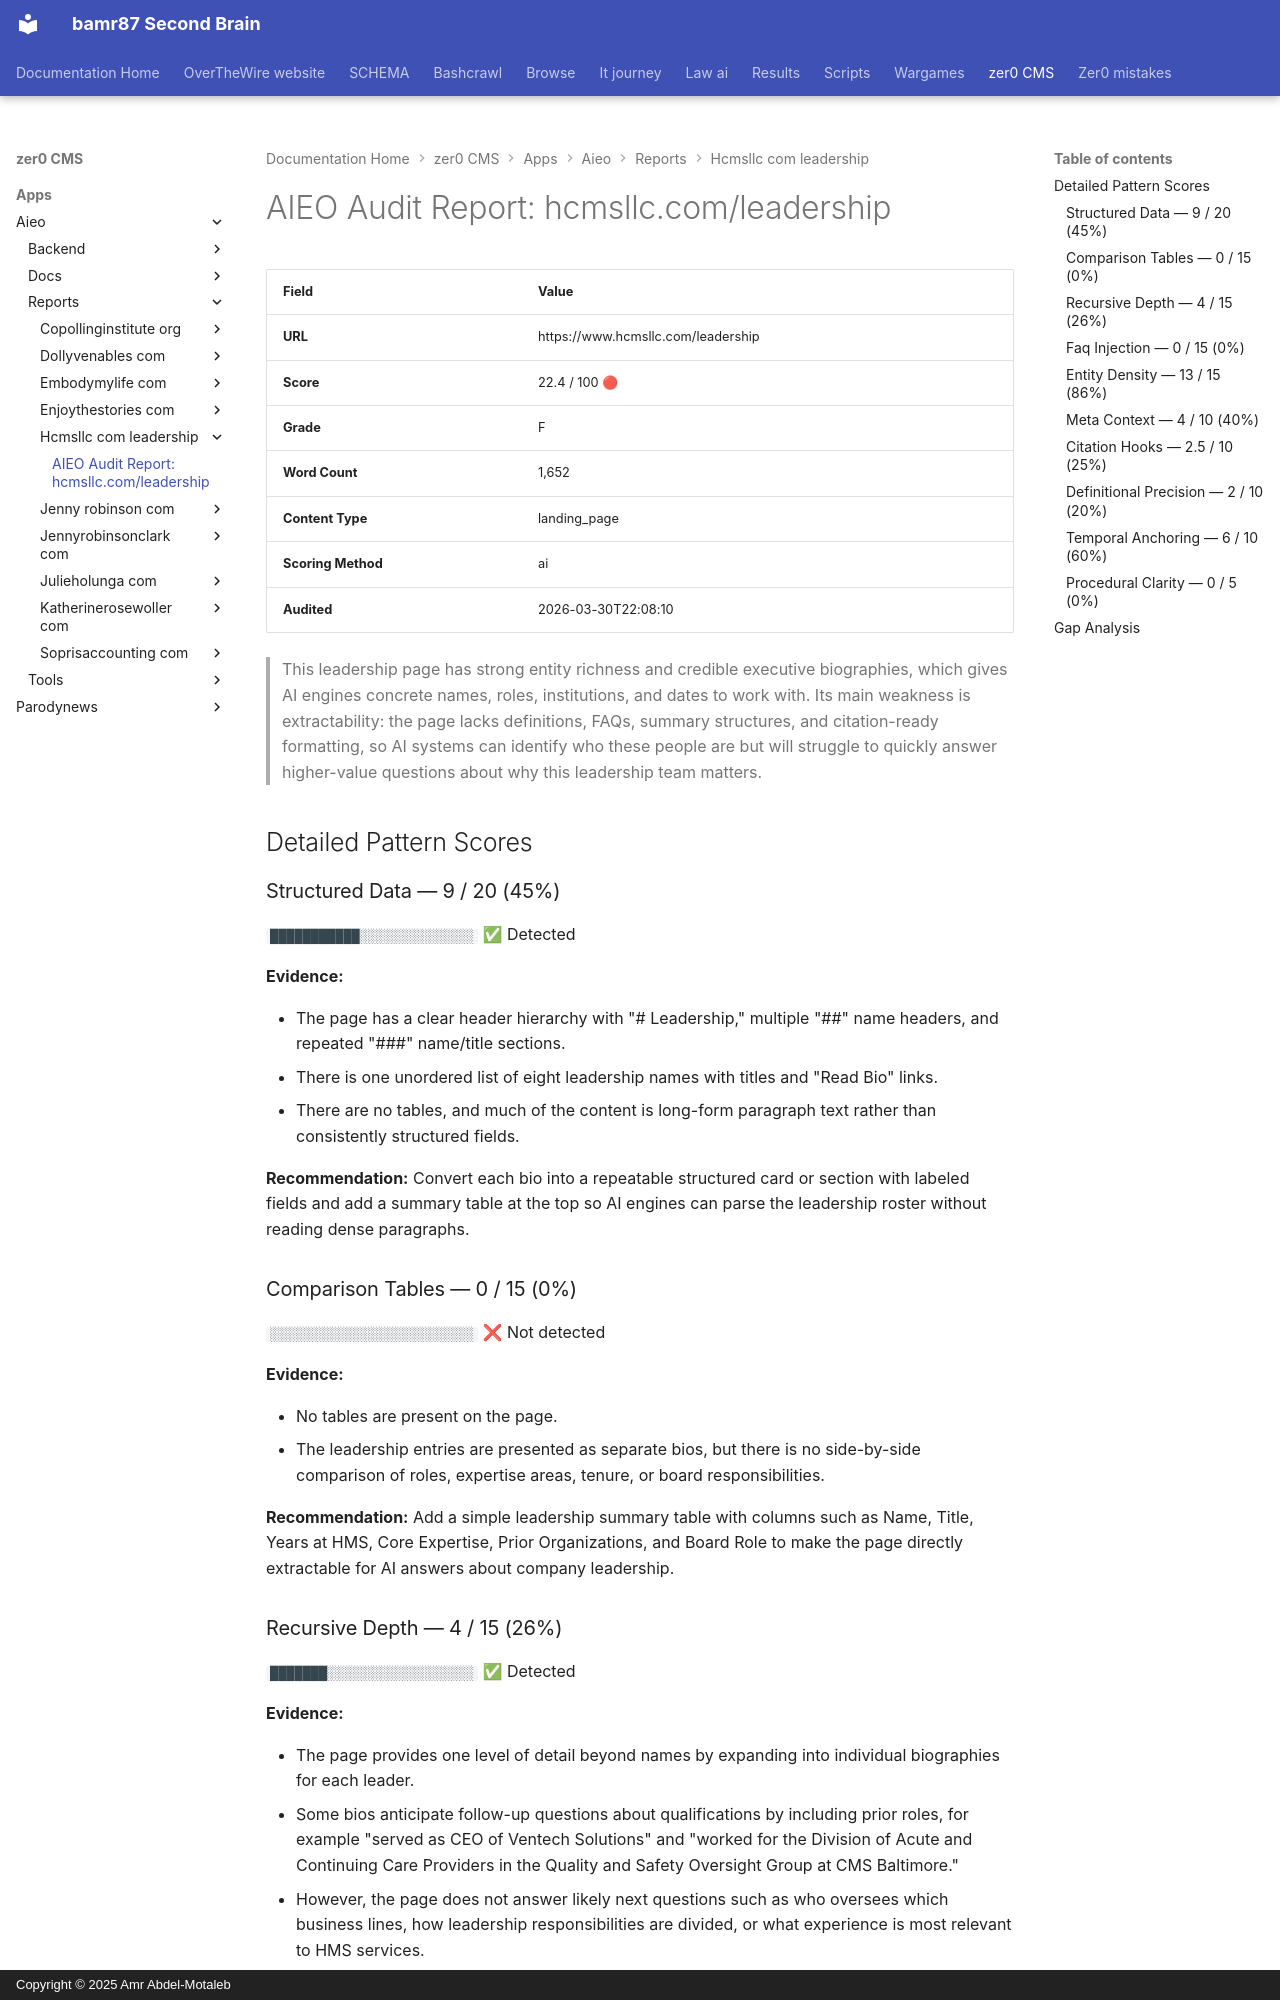

repository: bamr87/README · page: zer0-CMS/apps/aieo/reports/hcmsllc_com_leadership/hcmsllc_com_leadership/index.html · generator: mkdocs · copyright: Copyright © 2025 Amr Abdel-Motaleb

---
source_file: apps/aieo/reports/hcmsllc_com_leadership/hcmsllc_com_leadership.md
source_repo: bamr87/zer0-CMS
source_url: https://github.com/bamr87/zer0-CMS/blob/main/apps/aieo/reports/hcmsllc_com_leadership/hcmsllc_com_leadership.md
title: 'AIEO Audit Report: hcmsllc.com/leadership'
---
# AIEO Audit Report: hcmsllc.com/leadership

| Field | Value |
|-------|-------|
| **URL** | https://www.hcmsllc.com/leadership |
| **Score** | 22.4 / 100 🔴 |
| **Grade** | F |
| **Word Count** | 1,652 |
| **Content Type** | landing_page |
| **Scoring Method** | ai |
| **Audited** | 2026-03-30T22:08:10 |

> This leadership page has strong entity richness and credible executive biographies, which gives AI engines concrete names, roles, institutions, and dates to work with. Its main weakness is extractability: the page lacks definitions, FAQs, summary structures, and citation-ready formatting, so AI systems can identify who these people are but will struggle to quickly answer higher-value questions about why this leadership team matters.

## Detailed Pattern Scores

### Structured Data — 9 / 20 (45%)

`███████████░░░░░░░░░░░░░░`  ✅ Detected

**Evidence:**

- The page has a clear header hierarchy with "# Leadership," multiple "##" name headers, and repeated "###" name/title sections.
- There is one unordered list of eight leadership names with titles and "Read Bio" links.
- There are no tables, and much of the content is long-form paragraph text rather than consistently structured fields.

**Recommendation:** Convert each bio into a repeatable structured card or section with labeled fields and add a summary table at the top so AI engines can parse the leadership roster without reading dense paragraphs.

### Comparison Tables — 0 / 15 (0%)

`░░░░░░░░░░░░░░░░░░░░░░░░░`  ❌ Not detected

**Evidence:**

- No tables are present on the page.
- The leadership entries are presented as separate bios, but there is no side-by-side comparison of roles, expertise areas, tenure, or board responsibilities.

**Recommendation:** Add a simple leadership summary table with columns such as Name, Title, Years at HMS, Core Expertise, Prior Organizations, and Board Role to make the page directly extractable for AI answers about company leadership.

### Recursive Depth — 4 / 15 (26%)

`███████░░░░░░░░░░░░░░░░░░`  ✅ Detected

**Evidence:**

- The page provides one level of detail beyond names by expanding into individual biographies for each leader.
- Some bios anticipate follow-up questions about qualifications by including prior roles, for example "served as CEO of Ventech Solutions" and "worked for the Division of Acute and Continuing Care Providers in the Quality and Safety Oversight Group at CMS Baltimore."
- However, the page does not answer likely next questions such as who oversees which business lines, how leadership responsibilities are divided, or what experience is most relevant to HMS services.

**Recommendation:** Under each bio, add structured subfields like "Leads," "Relevant expertise," "Prior experience," and "Why this matters to clients" so the page answers likely follow-up questions without requiring users or AI systems to infer them from prose.
